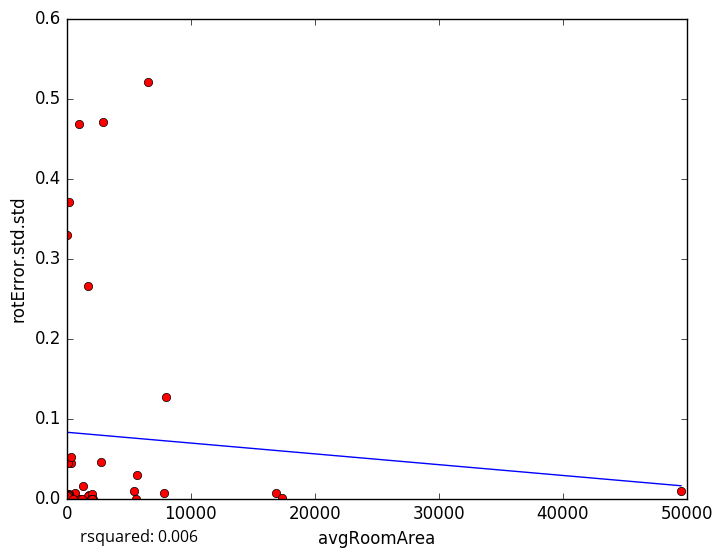

Values plotted in this chart, from the file beside it:
avgRoomArea, rotError.std.std
1771, 0.004158
1693, 0.003543
16879, 0.006556
2060, 0.00519
654.4, 0.006605
2101, 0.0
42.04, 0.005638
159.2, 0.005141
2952, 0.4711
6566, 0.521
117.7, 0.0
202.7, 0.004613
37.51, 0.0
7841, 0.006787
17362, 0.000102
151.4, 0.002803
5621, 0.02975
1963, 0.0
114.8, 0.004725
1997, 0.0
34.88, 0.003115
5426, 0.009555
2723, 0.04522
1734, 0.2652
1048, 0.0
159.2, 0.3704
301.9, 0.04409
99.37, 0.04493
35.65, 0.3297
1289, 0.01577
1209, 0.0
363.3, 0.05206
943.4, 0.4685
5552, 0.0
7978, 0.1268
469.2, 0.0
49525, 0.008889
5-Fold RMSE:, 0.08513, 0.1353, 0.186, 0.25, 0.25
Average 5-Fold RMSE:, 0.1495
5-Fold rsquared:, -0.06351, -0.08891, -15.22, -0.2363, -0.2363
Average 5-Fold rsquared:, -3.124
